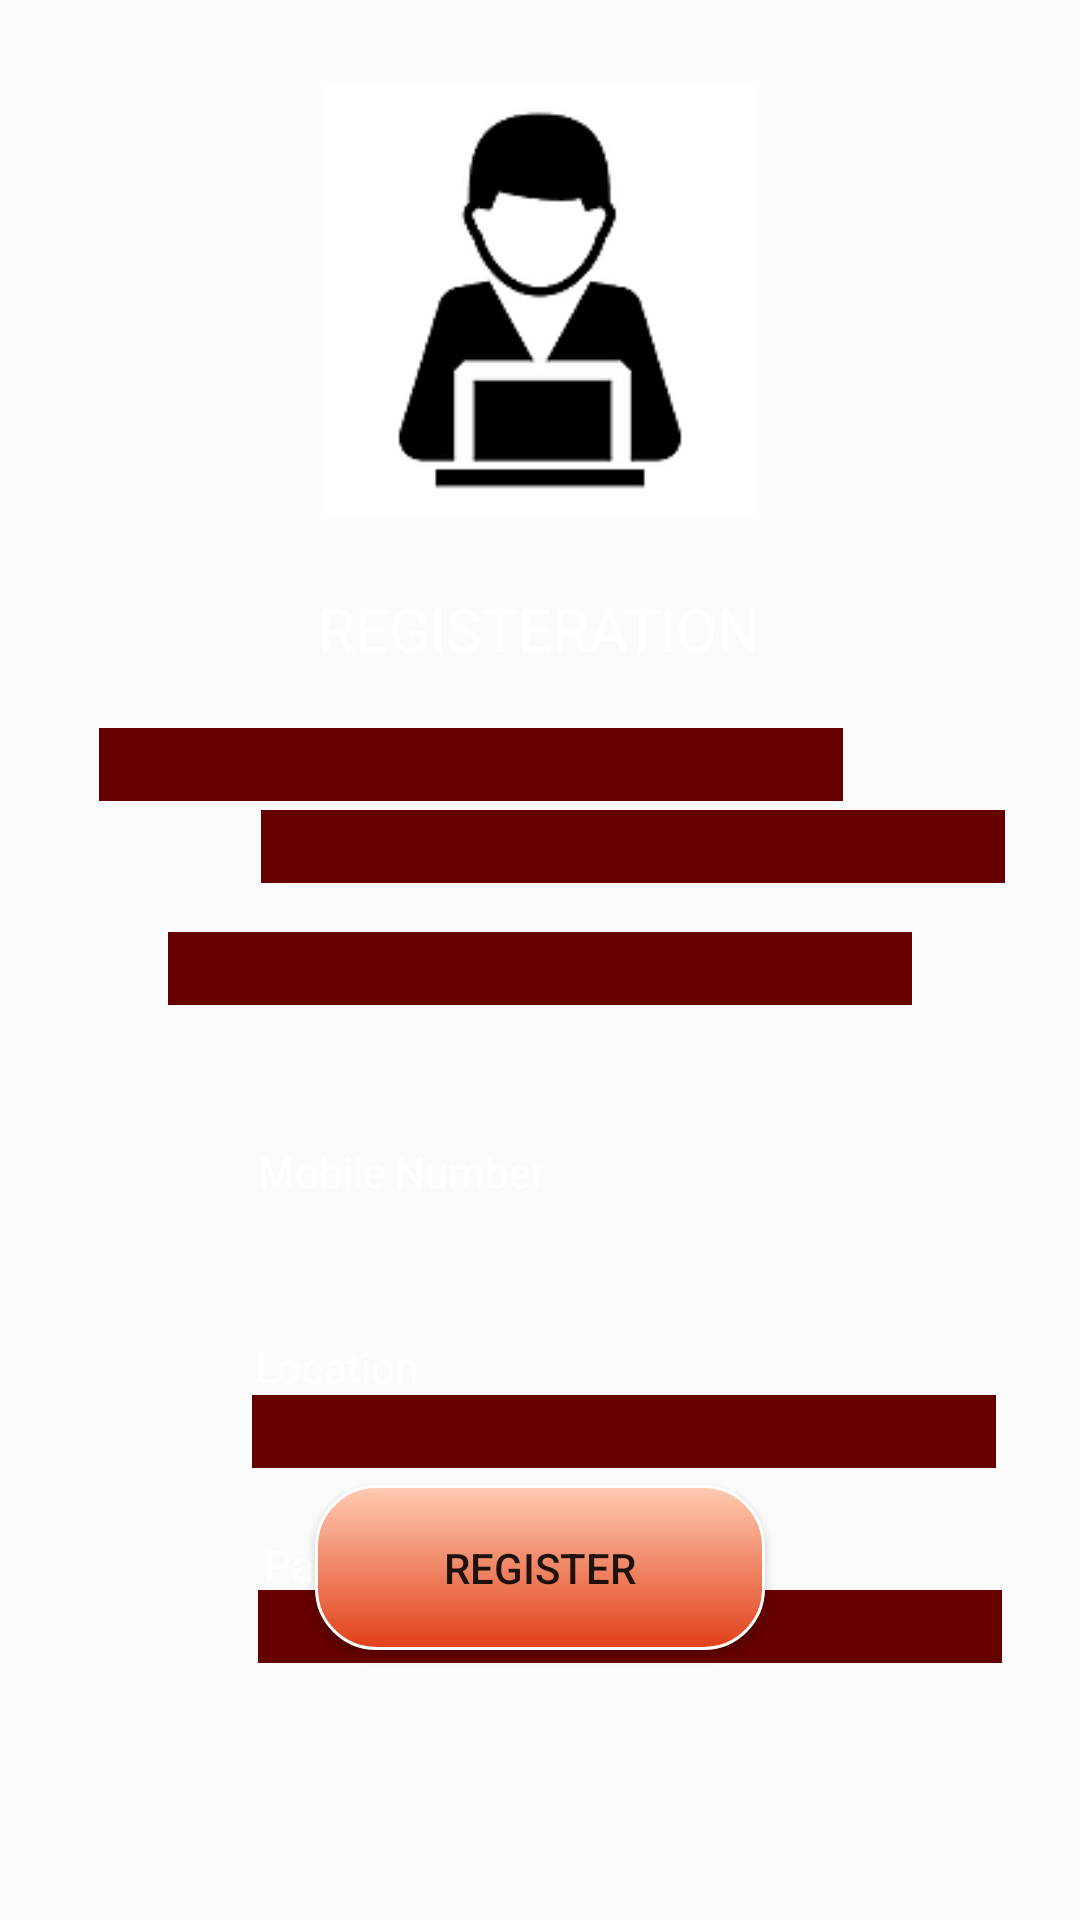

Write the Android layout XML for this screen, with the resource values it uses.
<!-- AndroidManifest.xml: application theme AppTheme -->
<!-- res/layout/register_layout.xml -->
<?xml version="1.0" encoding="utf-8"?>
<RelativeLayout
    xmlns:android="http://schemas.android.com/apk/res/android"
    xmlns:app="http://schemas.android.com/apk/res-auto"
    xmlns:tools="http://schemas.android.com/tools"
    android:layout_width="match_parent"
    android:layout_height="match_parent">

    <ImageView
        android:id="@+id/userImage"
        android:layout_width="146dp"
        android:layout_height="150dp"
        android:layout_alignParentTop="true"
        android:layout_centerHorizontal="true"
        android:layout_marginTop="25dp"
        app:srcCompat="@drawable/man_01" />
    <TextView
        android:id="@+id/titleView"
        android:layout_width="wrap_content"
        android:layout_height="wrap_content"
        android:layout_alignParentTop="true"
        android:layout_centerHorizontal="true"
        android:layout_marginTop="196dp"
        android:text="REGISTERATION"
        android:textColor="#ffffff"
        android:textSize="20sp"/>

    <EditText
        android:id="@+id/name"
        android:layout_width="248dp"
        android:layout_height="wrap_content"
        android:layout_alignParentStart="true"
        android:layout_alignParentTop="true"
        android:layout_marginStart="87dp"
        android:layout_marginTop="270dp"
        android:background="#660000"
        android:ems="10"
        android:inputType="textPersonName"
        android:textColor="#ffffff" />

    <TextView
        android:id="@+id/nameview"
        android:layout_width="wrap_content"
        android:layout_height="wrap_content"
        android:layout_alignParentStart="true"
        android:layout_alignParentTop="true"
        android:layout_marginStart="88dp"
        android:layout_marginTop="251dp"
        android:text="Name"
        android:textSize="14sp"
        android:textColor="#ffffff"/>

    <EditText
        android:id="@+id/aadhaarNumber"
        android:layout_width="248dp"
        android:layout_height="wrap_content"
        android:layout_alignParentEnd="true"
        android:layout_alignParentBottom="true"
        android:layout_centerInParent="true"
        android:layout_marginEnd="79dp"
        android:layout_marginBottom="373dp"
        android:background="#660000"
        android:ems="10"
        android:inputType="number"
        android:textColor="#ffffff"/>

    <TextView
        android:id="@+id/aadharView"
        android:layout_width="wrap_content"
        android:layout_height="wrap_content"
        android:layout_alignParentStart="true"
        android:layout_alignParentTop="true"
        android:layout_marginStart="83dp"
        android:layout_marginTop="312dp"
        android:text="Aadhar Number"
        android:textSize="14sp"
        android:textColor="#ffffff"/>

    <EditText
        android:id="@+id/mobileNumber"
        android:layout_width="248dp"
        android:layout_height="wrap_content"
        android:layout_alignParentBottom="true"
        android:layout_centerHorizontal="true"
        android:layout_marginBottom="305dp"
        android:background="#660000"
        android:ems="10"
        android:inputType="phone"
        android:textColor="#ffffff"/>

    <TextView
        android:id="@+id/mobileView"
        android:layout_width="wrap_content"
        android:layout_height="wrap_content"
        android:layout_alignParentStart="true"
        android:layout_alignParentTop="true"
        android:layout_marginStart="86dp"
        android:layout_marginTop="381dp"
        android:text="Mobile Number"
        android:textSize="14sp"
        android:textColor="#ffffff"/>



    <EditText
        android:id="@+id/location"
        android:layout_width="248dp"
        android:layout_height="wrap_content"
        android:layout_alignParentStart="true"
        android:layout_alignParentTop="true"
        android:layout_centerHorizontal="true"
        android:layout_marginStart="84dp"
        android:layout_marginTop="465dp"
        android:background="#660000"
        android:ems="10"
        android:inputType="text"
        android:textColor="#ffffff" />

    <TextView
        android:id="@+id/locationView"
        android:layout_width="wrap_content"
        android:layout_height="wrap_content"
        android:layout_alignParentStart="true"
        android:layout_alignParentTop="true"
        android:layout_marginStart="85dp"
        android:layout_marginTop="446dp"
        android:text="Location"
        android:textSize="14sp"
        android:textColor="#ffffff"/>

    <EditText
        android:id="@+id/password"
        android:layout_width="248dp"
        android:layout_height="wrap_content"
        android:layout_alignParentStart="true"
        android:layout_alignParentTop="true"
        android:layout_centerHorizontal="true"
        android:layout_marginStart="86dp"
        android:layout_marginTop="530dp"
        android:background="#660000"
        android:ems="10"
        android:inputType="textVisiblePassword"
        android:textColor="#ffffff" />

    <TextView
        android:id="@+id/passwordView"
        android:layout_width="wrap_content"
        android:layout_height="wrap_content"
        android:layout_alignParentStart="true"
        android:layout_alignParentTop="true"
        android:layout_marginStart="88dp"
        android:layout_marginTop="512dp"
        android:text="Password"
        android:textSize="14sp"
        android:textColor="#ffffff"/>

    <Button
        android:id="@+id/registerButton"
        android:background="@drawable/button_modifications"
        android:layout_width="150dp"
        android:layout_height="55dp"
        android:layout_alignParentBottom="true"
        android:layout_centerHorizontal="true"
        android:layout_marginBottom="90dp"
        android:text="Register" />


</RelativeLayout>
<!-- resources referenced by this layout -->
<resources>
  <!-- drawable button_modifications (drawable) -->
  <?xml version="1.0" encoding="utf-8"?>
  <selector xmlns:android="http://schemas.android.com/apk/res/android" >
  <item android:state_pressed="true" >
      <shape android:shape="rectangle"  >
          <corners android:radius="20dip" />
          <stroke android:width="1dip" android:color="#ffff" />
          <gradient android:angle="-90" android:startColor="#E14019" android:endColor="#ffccb3"  />
      </shape>
  </item>
  <item android:state_focused="true">
      <shape android:shape="rectangle"  >
          <corners android:radius="20dip" />
          <stroke android:width="1dip" android:color="#ffff" />
          <solid android:color="#ffddcc"/>
      </shape>
  </item>
  <item >
      <shape android:shape="rectangle"  >
          <corners android:radius="20dip" />
          <stroke android:width="1dip" android:color="#ffff" />
          <gradient android:angle="-90" android:startColor="#ffccb3" android:endColor="#E14019" />
      </shape>
  </item>
  </selector>
  <!-- drawable man_01: png bitmap (drawable-hdpi, 2764 bytes) -->
  <style name="AppTheme" parent="Theme.AppCompat.Light.DarkActionBar">
          
          <item name="colorPrimary">@color/colorPrimary</item>
          <item name="colorPrimaryDark">@color/colorPrimaryDark</item>
          <item name="colorAccent">@color/colorAccent</item>
  
          <item name="windowActionBar">false</item>
          <item name="windowNoTitle">true</item>
          <item name="android:windowFullscreen">true</item>
  
      </style>
  <color name="colorPrimary">#6200EE</color>
  <color name="colorPrimaryDark">#3700B3</color>
  <color name="colorAccent">#03DAC5</color>
</resources>
